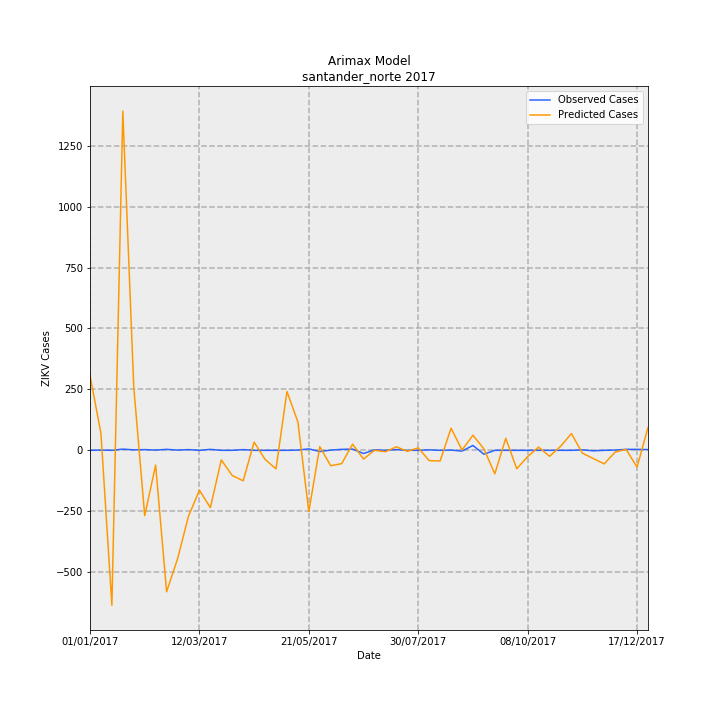

The file beside this chart, header and first rows:
Date, predictions_incidence, observed_incidence, Predicted Cases, Observed Cases, error
01/01/2017, 22.64, 0.0, 306.9, 0.0, -306.9
08/01/2017, 5.124, 0.07376, 69.46, 1, -68.46
15/01/2017, -46.9, 0.0, -635.9, 0.0, 635.9
22/01/2017, 102.7, 0.3688, 1392, 5.0, -1387
29/01/2017, 19.12, 0.1475, 259.2, 2, -257.2
05/02/2017, -19.78, 0.2213, -268.1, 3, 271.1
12/02/2017, -4.452, 0.07376, -60.36, 1, 61.36
19/02/2017, -42.81, 0.295, -580.4, 4, 584.4
26/02/2017, -32.88, 0.07376, -445.8, 1, 446.8
05/03/2017, -19.97, 0.2213, -270.7, 3, 273.7
12/03/2017, -12.07, 0.0, -163.7, 0.0, 163.7
19/03/2017, -17.35, 0.295, -235.2, 4, 239.2
26/03/2017, -2.906, 0.0, -39.39, 0.0, 39.39
02/04/2017, -7.624, 0.0, -103.4, 0.0, 103.4
09/04/2017, -9.214, 0.2213, -124.9, 3, 127.9
16/04/2017, 2.489, 0.0, 33.74, 0.0, -33.74
23/04/2017, -2.733, 0.0, -37.06, 0.0, 37.06
30/04/2017, -5.622, 0.0, -76.22, 0.0, 76.22
07/05/2017, 17.81, 0.0, 241.5, 0.0, -241.5
14/05/2017, 8.594, 0.07376, 116.5, 1, -115.5
21/05/2017, -18.57, 0.4426, -251.7, 6, 257.7
28/05/2017, 1.121, -0.3688, 15.19, -5.0, -20.19
04/06/2017, -4.66, 0.07376, -63.18, 1, 64.18
11/06/2017, -4.035, 0.295, -54.71, 4, 58.71
18/06/2017, 1.86, 0.3688, 25.21, 5.0, -20.21
25/06/2017, -2.645, -0.9589, -35.86, -13, 22.86
02/07/2017, 0.01496, 0.1475, 0.2028, 2, 1.797
09/07/2017, -0.4238, 0.0, -5.745, 0.0, 5.745
16/07/2017, 1.064, 0.2213, 14.43, 3, -11.43
23/07/2017, -0.2978, 0.0, -4.038, 0.0, 4.038
30/07/2017, 0.7708, 0.0, 10.45, 0.0, -10.45
06/08/2017, -3.123, 0.1475, -42.35, 2, 44.35
13/08/2017, -3.218, 0.0, -43.63, 0.0, 43.63
20/08/2017, 6.714, 0.07376, 91.02, 1, -90.02
27/08/2017, 0.09021, -0.2213, 1.223, -3, -4.223
03/09/2017, 4.561, 1.475, 61.83, 20.0, -41.83
10/09/2017, 0.4522, -1.18, 6.131, -16, -22.13
17/09/2017, -7.114, 0.0, -96.45, 0.0, 96.45
24/09/2017, 3.634, 0.0, 49.26, 0.0, -49.26
01/10/2017, -5.571, 0.0, -75.53, 0.0, 75.53
08/10/2017, -1.914, 0.0, -25.95, 0.0, 25.95
15/10/2017, 0.9793, 0.0, 13.28, 0.0, -13.28
22/10/2017, -1.798, 0.0, -24.37, 0.0, 24.37
29/10/2017, 1.166, 0.0, 15.81, 0.0, -15.81
05/11/2017, 5.075, 0.0, 68.8, 0.0, -68.8
12/11/2017, -0.8474, 0.1475, -11.49, 2, 13.49
19/11/2017, -2.49, -0.1475, -33.75, -2, 31.75
26/11/2017, -4.099, 0.0, -55.58, 0.0, 55.58
03/12/2017, -0.5041, 0.07376, -6.834, 1, 7.834
10/12/2017, 0.2795, 0.295, 3.789, 4, 0.2107
17/12/2017, -5.081, 0.295, -68.88, 4, 72.88
24/12/2017, 6.912, 0.2213, 93.7, 3, -90.7
